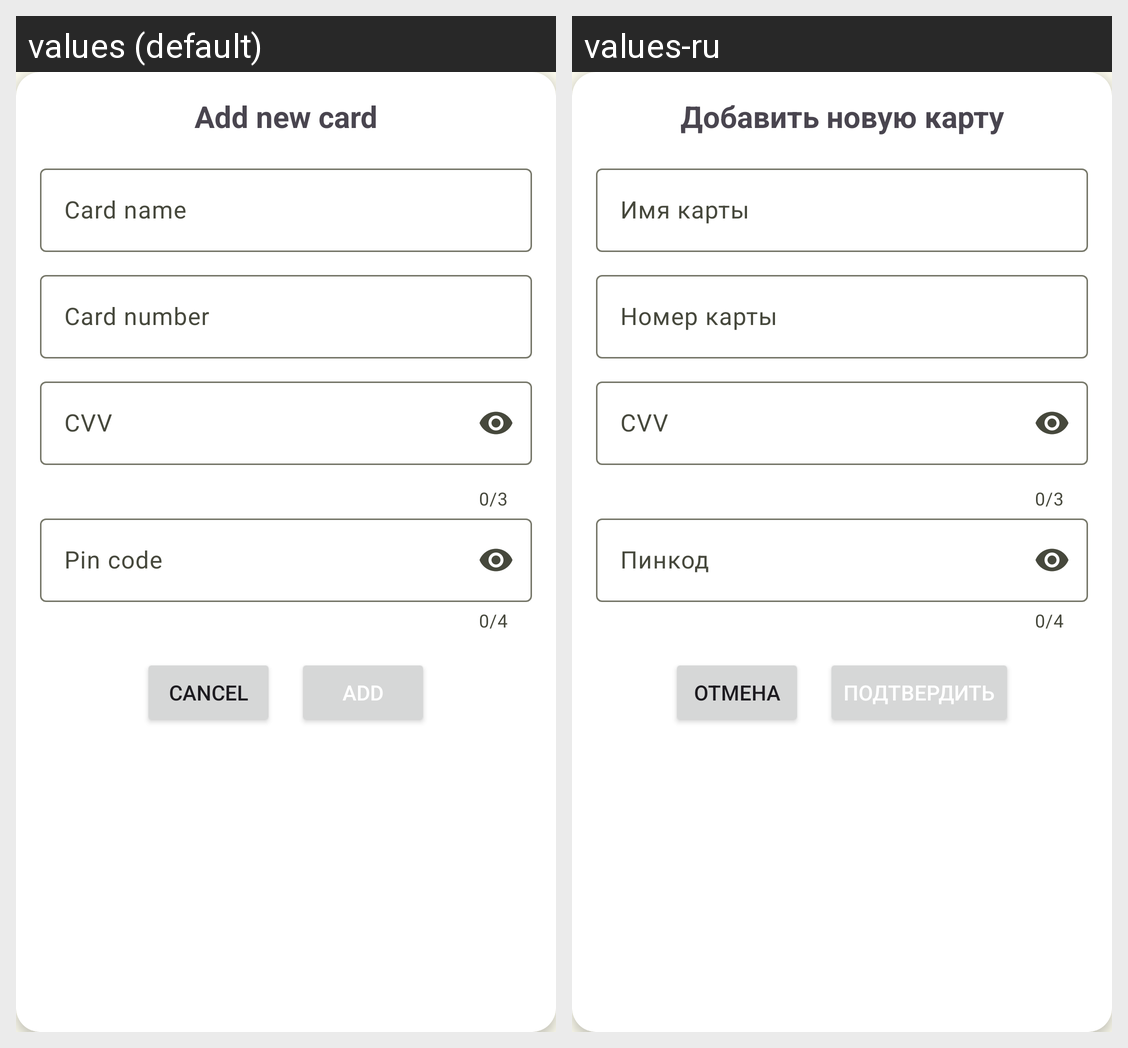

Locale-by-locale string values for the Android screen shown in this grid:
Android screen res/layout/dialog_add_cards.xml rendered under 2 locales, left to right: values (default), values-ru. Device: Nexus 5 (rendered at 1080×1920; each locale shown at half size, 540×960, under a caption strip naming it); theme Theme.PasswordManager.
Strings drawn on this screen, with the default value and each locale's value (text and hints the layout hard-codes, and strings that could not be matched under every locale, appear in the picture but are not listed):

add_new_card
  values: Add new card
  values-ru: Добавить новую карту

card_name
  values: Card name
  values-ru: Имя карты

card_number
  values: Card number
  values-ru: Номер карты

cvv
  values: CVV
  values-ru: CVV  [not translated; the default value is used]

pin
  values: Pin code
  values-ru: Пинкод

cancel_text
  values: Cancel
  values-ru: Отмена

add_text
  values: Add
  values-ru: Подтвердить
